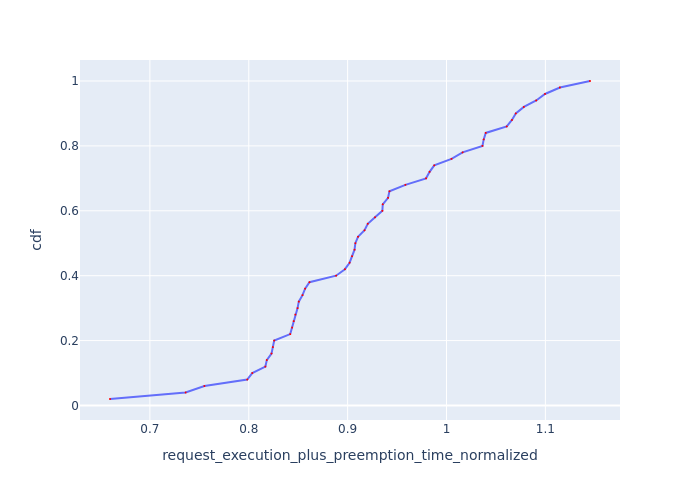

Data behind this chart, as committed beside it:
Request Id, request_execution_plus_preemption_time_n…, cdf
0_48, 0.6596, 0.02
0_16, 0.7361, 0.04
0_35, 0.7551, 0.06
0_21, 0.7985, 0.08
0_37, 0.8035, 0.1
0_20, 0.8168, 0.12
0_40, 0.8183, 0.14
0_32, 0.823, 0.16
0_19, 0.8243, 0.18
0_36, 0.8257, 0.2
0_17, 0.8419, 0.22
0_33, 0.8439, 0.24
0_30, 0.8454, 0.26
0_12, 0.8471, 0.28
0_41, 0.8494, 0.3
0_15, 0.8506, 0.32
0_34, 0.8544, 0.34
0_18, 0.857, 0.36
0_14, 0.8614, 0.38
0_11, 0.8883, 0.4
0_5, 0.8972, 0.42
0_39, 0.902, 0.44
0_29, 0.9045, 0.46
0_7, 0.907, 0.48
0_8, 0.9078, 0.5
0_22, 0.9105, 0.52
0_10, 0.9171, 0.54
0_6, 0.9204, 0.56
0_9, 0.9277, 0.58
0_42, 0.9351, 0.6
0_38, 0.9355, 0.62
0_13, 0.9409, 0.64
0_31, 0.9423, 0.66
0_45, 0.9584, 0.68
0_24, 0.9793, 0.7
0_43, 0.9829, 0.72
0_44, 0.9876, 0.74
0_49, 1.005, 0.76
0_47, 1.016, 0.78
0_1, 1.036, 0.8
0_46, 1.038, 0.82
0_27, 1.04, 0.84
0_3, 1.061, 0.86
0_4, 1.066, 0.88
0_0, 1.07, 0.9
0_23, 1.078, 0.92
0_28, 1.091, 0.94
0_2, 1.1, 0.96
0_25, 1.115, 0.98
0_26, 1.145, 1.0
